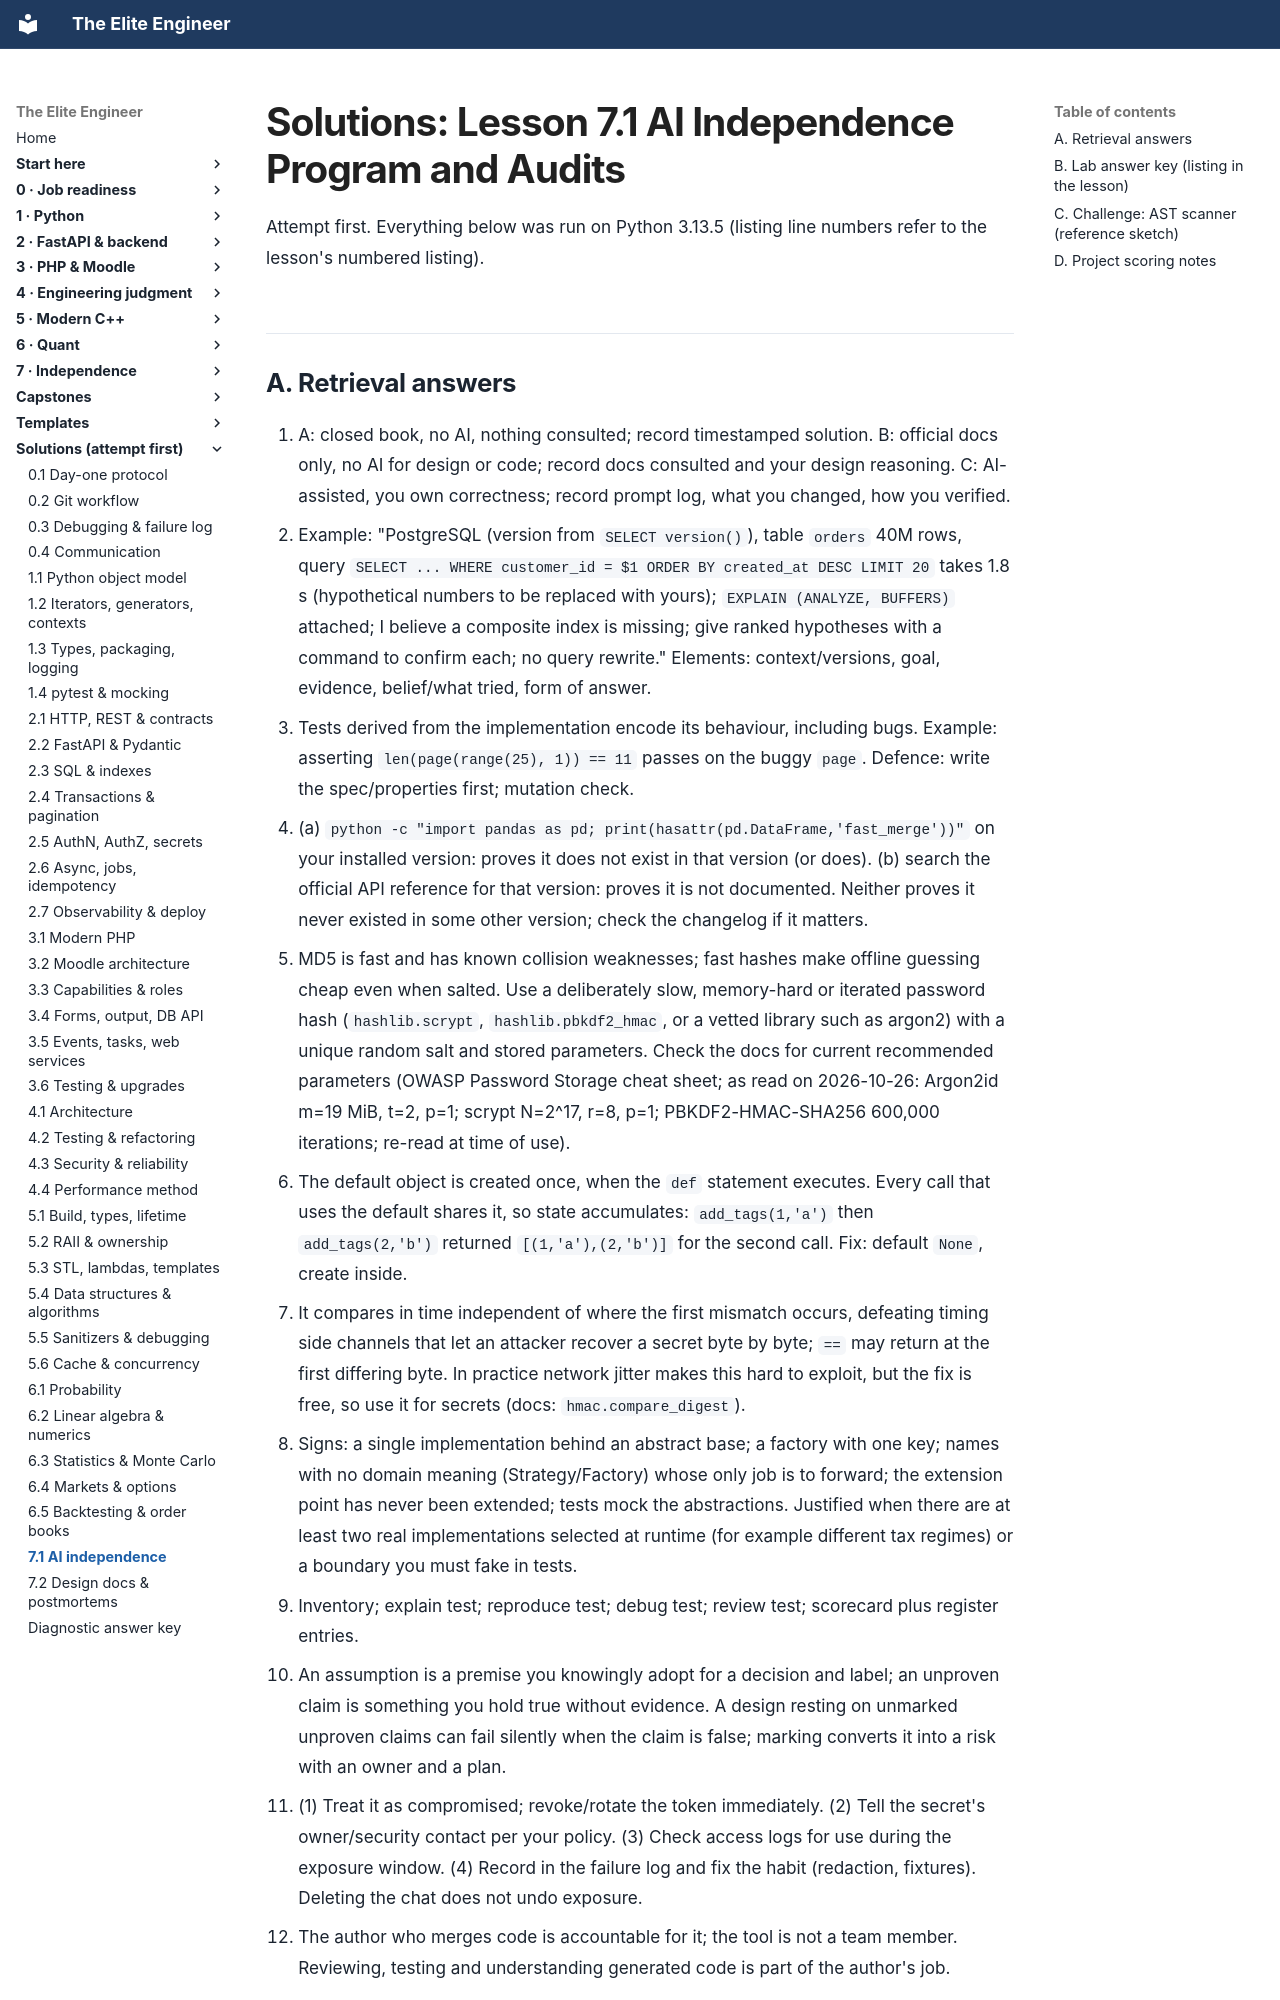

repository: Frank5ive/elite-engineer · page: solutions/7.1-ai-independence-and-audits-solutions/index.html · generator: mkdocs

# Solutions: Lesson 7.1 AI Independence Program and Audits

Attempt first. Everything below was run on Python 3.13.5 (listing line numbers refer to the lesson's numbered listing).

## A. Retrieval answers
